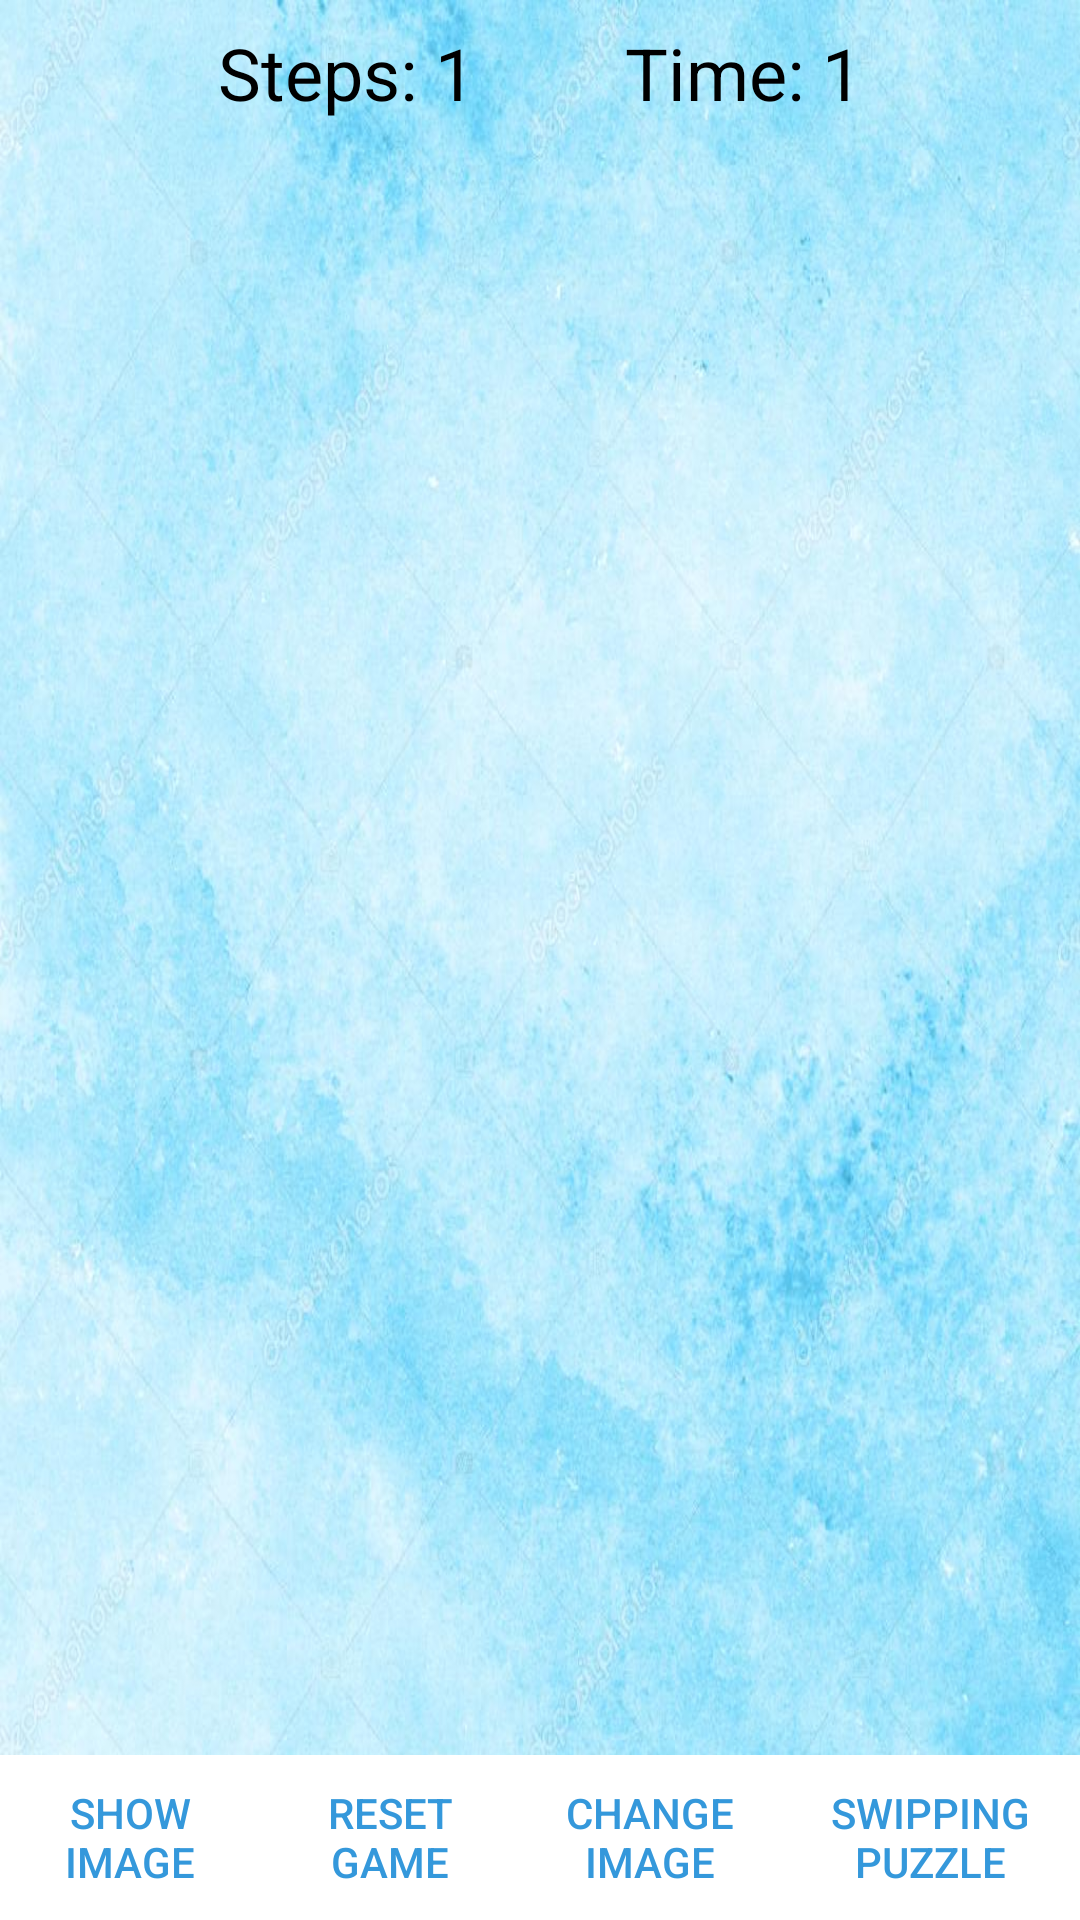

The Android layout XML behind this screen, and the referenced resources:
<!-- AndroidManifest.xml: application theme AppTheme -->
<!-- res/layout/moving_puzzle.xml -->
<?xml version="1.0" encoding="utf-8"?>
<RelativeLayout xmlns:android="http://schemas.android.com/apk/res/android"
    android:id="@+id/rl_puzzle_main_main_layout"
    android:layout_width="match_parent"
    android:layout_height="match_parent"
    android:background="@drawable/chooseimage">

    <LinearLayout
        android:id="@+id/ll_puzzle_main_spinner"
        android:layout_width="match_parent"
        android:layout_height="wrap_content"
        android:layout_margin="8sp"
        android:gravity="center_horizontal">

        <TextView
            android:layout_width="wrap_content"
            android:layout_height="wrap_content"
            android:layout_gravity="center"
            android:text="Steps: "
            android:textColor="@android:color/black"
            android:textSize="24sp" />

        <TextView
            android:id="@+id/tv_puzzle_main_counts"
            android:layout_width="wrap_content"
            android:layout_height="wrap_content"
            android:layout_gravity="center"
            android:gravity="center"
            android:paddingRight="50dip"
            android:text="1"
            android:textColor="@android:color/black"
            android:textSize="24sp" />

        <TextView
            android:layout_width="wrap_content"
            android:layout_height="wrap_content"
            android:layout_gravity="center"
            android:text="Time: "
            android:textColor="@android:color/black"
            android:textSize="24sp" />

        <TextView
            android:id="@+id/tv_puzzle_main_time"
            android:layout_width="wrap_content"
            android:layout_height="wrap_content"
            android:layout_gravity="center"
            android:gravity="center"
            android:text="1"
            android:textColor="@android:color/black"
            android:textSize="24sp" />
    </LinearLayout>

    <LinearLayout
        android:id="@+id/ll_puzzle_main_btns"
        android:layout_width="wrap_content"
        android:layout_height="wrap_content"
        android:layout_alignParentBottom="true"
        android:layout_centerHorizontal="true"
        android:layout_margin="0sp">

        <Button
            android:id="@+id/original_image"
            android:layout_width="100dip"
            android:layout_height="55dip"
            android:layout_alignParentBottom="true"
            android:textColor="@color/button_text"
            android:background="@color/main_button"
            android:layout_weight="1"
            android:text="Show          Image" />

        <Button
            android:id="@+id/reset"
            android:layout_width="100dip"
            android:layout_height="55dip"
            android:layout_alignParentBottom="true"
            android:background="@color/main_button"
            android:textColor="@color/button_text"
            android:layout_weight="1"
            android:text="Reset      Game" />

        <Button
            android:id="@+id/change_image"
            android:layout_width="100dip"
            android:layout_height="55dip"
            android:layout_weight="1"
            android:textColor="@color/button_text"
            android:background="@color/main_button"
            android:text="Change Image" />


        <Button
            android:id="@+id/swip_puzzle"
            android:layout_width="100dip"
            android:layout_height="55dip"
            android:layout_alignParentBottom="true"
            android:background="@color/main_button"
            android:textColor="@color/button_text"
            android:text="Swipping Puzzle" /> />
    </LinearLayout>


    <GridView
        android:id="@+id/gv_puzzle_main_detail"
        android:layout_width="wrap_content"
        android:layout_height="wrap_content"
        android:layout_weight="1"
        android:layout_above="@id/ll_puzzle_main_btns"
        android:layout_below="@id/ll_puzzle_main_spinner"
        android:layout_centerInParent="true"
        android:layout_margin="8sp" />

</RelativeLayout>
<!-- resources referenced by this layout -->
<resources>
  <color name="button_text">#3498DB</color>
  <color name="main_button">#FFFFFF</color>
  <!-- drawable chooseimage: jpg bitmap (drawable, 115828 bytes) -->
  <style name="AppTheme" parent="Theme.AppCompat.Light.DarkActionBar">
          
          <item name="colorPrimary">#85C1E9</item>
          <item name="colorPrimaryDark">@color/colorPrimaryDark</item>
          <item name="colorAccent">@color/colorAccent</item>
      </style>
  <color name="colorPrimaryDark">#303F9F</color>
  <color name="colorAccent">#FF4081</color>
</resources>
